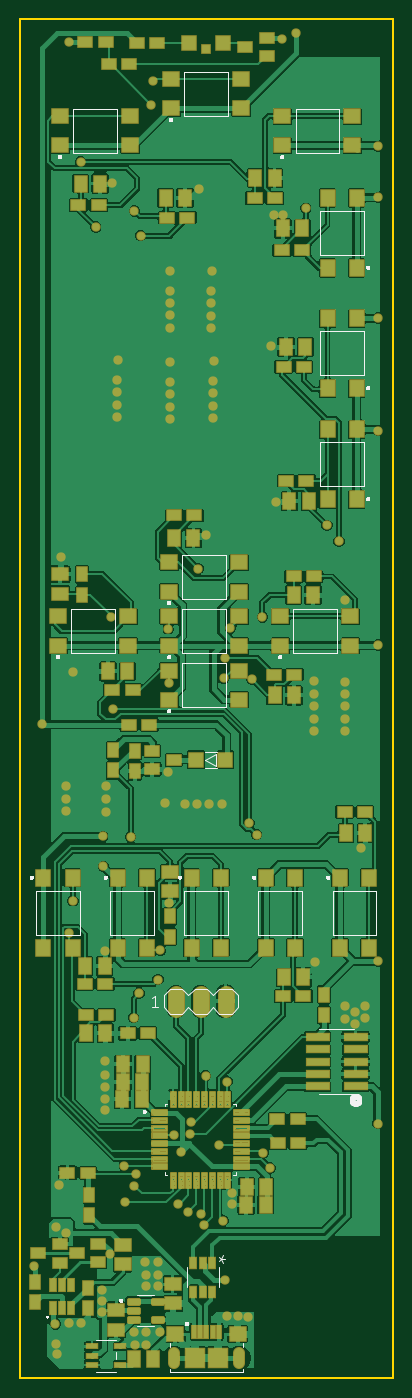
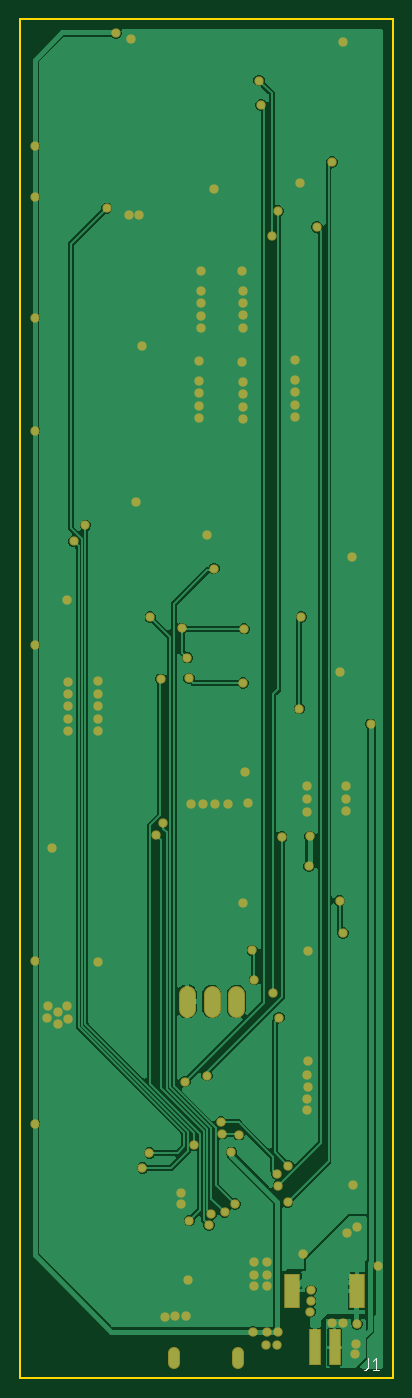
Circuit board: 9 layer files. Board 38.4 x 139.8 mm.
- bottom_copper: copper_bottom.gbr (104969 bytes)
- top_copper: copper_top.gbr (381624 bytes)
- outline: profile.gbr (4418 bytes)
- bottom_silk: silkscreen_bottom.gbr (991 bytes)
- top_silk: silkscreen_top.gbr (45933 bytes)
- bottom_mask: soldermask_bottom.gbr (3636 bytes)
- top_mask: soldermask_top.gbr (15400 bytes)
- paste: solderpaste_bottom.gbr (283 bytes)
- paste: solderpaste_top.gbr (17145 bytes)

=== bottom_copper: copper_bottom.gbr (104969 bytes, source omitted) ===
=== top_copper: copper_top.gbr (381624 bytes, source omitted) ===
=== outline: profile.gbr ===
G04 EAGLE Gerber RS-274X export*
G75*
%MOMM*%
%FSLAX34Y34*%
%LPD*%
%IN*%
%IPPOS*%
%AMOC8*
5,1,8,0,0,1.08239X$1,22.5*%
G01*
%ADD10C,0.254000*%


D10*
X-1524Y1397254D02*
X-1270Y-254D01*
X382524Y0D01*
X382270Y1397508D01*
X-1524Y1397254D01*
X221254Y17328D02*
X221264Y17110D01*
X221292Y16894D01*
X221339Y16681D01*
X221405Y16473D01*
X221488Y16271D01*
X221589Y16078D01*
X221706Y15894D01*
X221839Y15721D01*
X221986Y15560D01*
X222147Y15413D01*
X222320Y15280D01*
X222504Y15163D01*
X222697Y15062D01*
X222899Y14979D01*
X223107Y14913D01*
X223320Y14866D01*
X223536Y14838D01*
X223754Y14828D01*
X223972Y14838D01*
X224188Y14866D01*
X224401Y14913D01*
X224609Y14979D01*
X224811Y15062D01*
X225004Y15163D01*
X225188Y15280D01*
X225361Y15413D01*
X225522Y15560D01*
X225669Y15721D01*
X225802Y15894D01*
X225919Y16078D01*
X226020Y16271D01*
X226103Y16473D01*
X226169Y16681D01*
X226216Y16894D01*
X226245Y17110D01*
X226254Y17328D01*
X226254Y24328D01*
X226245Y24546D01*
X226216Y24762D01*
X226169Y24975D01*
X226103Y25183D01*
X226020Y25385D01*
X225919Y25578D01*
X225802Y25762D01*
X225669Y25935D01*
X225522Y26096D01*
X225361Y26243D01*
X225188Y26376D01*
X225004Y26493D01*
X224811Y26594D01*
X224609Y26677D01*
X224401Y26743D01*
X224188Y26790D01*
X223972Y26819D01*
X223754Y26828D01*
X223536Y26819D01*
X223320Y26790D01*
X223107Y26743D01*
X222899Y26677D01*
X222697Y26594D01*
X222504Y26493D01*
X222320Y26376D01*
X222147Y26243D01*
X221986Y26096D01*
X221839Y25935D01*
X221706Y25762D01*
X221589Y25578D01*
X221488Y25385D01*
X221405Y25183D01*
X221339Y24975D01*
X221292Y24762D01*
X221264Y24546D01*
X221254Y24328D01*
X221254Y17328D01*
X155254Y17328D02*
X155264Y17110D01*
X155292Y16894D01*
X155339Y16681D01*
X155405Y16473D01*
X155488Y16271D01*
X155589Y16078D01*
X155706Y15894D01*
X155839Y15721D01*
X155986Y15560D01*
X156147Y15413D01*
X156320Y15280D01*
X156504Y15163D01*
X156697Y15062D01*
X156899Y14979D01*
X157107Y14913D01*
X157320Y14866D01*
X157536Y14838D01*
X157754Y14828D01*
X157972Y14838D01*
X158188Y14866D01*
X158401Y14913D01*
X158609Y14979D01*
X158811Y15062D01*
X159004Y15163D01*
X159188Y15280D01*
X159361Y15413D01*
X159522Y15560D01*
X159669Y15721D01*
X159802Y15894D01*
X159919Y16078D01*
X160020Y16271D01*
X160103Y16473D01*
X160169Y16681D01*
X160216Y16894D01*
X160245Y17110D01*
X160254Y17328D01*
X160254Y24328D01*
X160245Y24546D01*
X160216Y24762D01*
X160169Y24975D01*
X160103Y25183D01*
X160020Y25385D01*
X159919Y25578D01*
X159802Y25762D01*
X159669Y25935D01*
X159522Y26096D01*
X159361Y26243D01*
X159188Y26376D01*
X159004Y26493D01*
X158811Y26594D01*
X158609Y26677D01*
X158401Y26743D01*
X158188Y26790D01*
X157972Y26819D01*
X157754Y26828D01*
X157536Y26819D01*
X157320Y26790D01*
X157107Y26743D01*
X156899Y26677D01*
X156697Y26594D01*
X156504Y26493D01*
X156320Y26376D01*
X156147Y26243D01*
X155986Y26096D01*
X155839Y25935D01*
X155706Y25762D01*
X155589Y25578D01*
X155488Y25385D01*
X155405Y25183D01*
X155339Y24975D01*
X155292Y24762D01*
X155264Y24546D01*
X155254Y24328D01*
X155254Y17328D01*
X160254Y20631D02*
X160192Y20243D01*
X160071Y19868D01*
X159892Y19518D01*
X159661Y19199D01*
X159383Y18921D01*
X159064Y18690D01*
X158714Y18511D01*
X158339Y18390D01*
X157951Y18328D01*
X157557Y18328D01*
X157169Y18390D01*
X156794Y18511D01*
X156444Y18690D01*
X156125Y18921D01*
X155847Y19199D01*
X155616Y19518D01*
X155437Y19868D01*
X155316Y20243D01*
X155254Y20631D01*
X155254Y21025D01*
X155316Y21413D01*
X155437Y21788D01*
X155616Y22138D01*
X155847Y22457D01*
X156125Y22735D01*
X156444Y22966D01*
X156794Y23145D01*
X157169Y23266D01*
X157557Y23328D01*
X157951Y23328D01*
X158339Y23266D01*
X158714Y23145D01*
X159064Y22966D01*
X159383Y22735D01*
X159661Y22457D01*
X159892Y22138D01*
X160071Y21788D01*
X160192Y21413D01*
X160254Y21025D01*
X160254Y20631D01*
X226254Y20631D02*
X226192Y20243D01*
X226071Y19868D01*
X225892Y19518D01*
X225661Y19199D01*
X225383Y18921D01*
X225064Y18690D01*
X224714Y18511D01*
X224339Y18390D01*
X223951Y18328D01*
X223557Y18328D01*
X223169Y18390D01*
X222794Y18511D01*
X222444Y18690D01*
X222125Y18921D01*
X221847Y19199D01*
X221616Y19518D01*
X221437Y19868D01*
X221316Y20243D01*
X221254Y20631D01*
X221254Y21025D01*
X221316Y21413D01*
X221437Y21788D01*
X221616Y22138D01*
X221847Y22457D01*
X222125Y22735D01*
X222444Y22966D01*
X222794Y23145D01*
X223169Y23266D01*
X223557Y23328D01*
X223951Y23328D01*
X224339Y23266D01*
X224714Y23145D01*
X225064Y22966D01*
X225383Y22735D01*
X225661Y22457D01*
X225892Y22138D01*
X226071Y21788D01*
X226192Y21413D01*
X226254Y21025D01*
X226254Y20631D01*
M02*

=== bottom_silk: silkscreen_bottom.gbr ===
G04 EAGLE Gerber RS-274X export*
G75*
%MOMM*%
%FSLAX34Y34*%
%LPD*%
%INSilkscreen Bottom*%
%IPPOS*%
%AMOC8*
5,1,8,0,0,1.08239X$1,22.5*%
G01*
%ADD10C,0.101600*%


D10*
X24534Y20549D02*
X24534Y11440D01*
X24533Y11440D02*
X24535Y11340D01*
X24541Y11241D01*
X24550Y11141D01*
X24564Y11043D01*
X24581Y10944D01*
X24601Y10847D01*
X24626Y10750D01*
X24654Y10655D01*
X24686Y10560D01*
X24722Y10467D01*
X24761Y10375D01*
X24803Y10285D01*
X24849Y10196D01*
X24899Y10110D01*
X24951Y10025D01*
X25007Y9942D01*
X25066Y9862D01*
X25128Y9784D01*
X25193Y9708D01*
X25260Y9635D01*
X25331Y9564D01*
X25404Y9497D01*
X25480Y9432D01*
X25558Y9370D01*
X25638Y9311D01*
X25721Y9255D01*
X25806Y9203D01*
X25892Y9153D01*
X25981Y9107D01*
X26071Y9065D01*
X26163Y9026D01*
X26256Y8990D01*
X26351Y8958D01*
X26446Y8930D01*
X26543Y8905D01*
X26640Y8885D01*
X26739Y8868D01*
X26837Y8854D01*
X26937Y8845D01*
X27036Y8839D01*
X27136Y8837D01*
X28438Y8837D01*
X19250Y17946D02*
X15997Y20549D01*
X15997Y8837D01*
X19250Y8837D02*
X12744Y8837D01*
M02*

=== top_silk: silkscreen_top.gbr (45933 bytes, source omitted) ===
=== bottom_mask: soldermask_bottom.gbr ===
G04 EAGLE Gerber RS-274X export*
G75*
%MOMM*%
%FSLAX34Y34*%
%LPD*%
%INSoldermask Bottom*%
%IPPOS*%
%AMOC8*
5,1,8,0,0,1.08239X$1,22.5*%
G01*
%ADD10R,1.203200X3.703200*%
%ADD11R,1.703200X3.603200*%
%ADD12C,0.703200*%
%ADD13C,1.211200*%
%ADD14C,1.727200*%
%ADD15C,0.959600*%


D10*
X78504Y32055D03*
X58504Y32055D03*
D11*
X102004Y89555D03*
X35004Y89555D03*
D12*
X157754Y20828D03*
X223754Y20828D03*
D13*
X157754Y15788D02*
X157754Y25868D01*
X223754Y25868D02*
X223754Y15788D01*
D14*
X159512Y379984D02*
X159512Y395224D01*
X184912Y395224D02*
X184912Y379984D01*
X210312Y379984D02*
X210312Y395224D01*
D15*
X222783Y63856D03*
X211455Y63576D03*
X233375Y63373D03*
X83058Y79248D03*
X83312Y68580D03*
X82804Y90424D03*
X13688Y115062D03*
X209296Y100584D03*
X86360Y325882D03*
X86614Y311912D03*
X86360Y299974D03*
X86614Y287274D03*
X86614Y275590D03*
X216916Y189992D03*
X216916Y179324D03*
X333502Y382778D03*
X343154Y376174D03*
X353822Y370078D03*
X353314Y382524D03*
X332994Y369570D03*
X343408Y364236D03*
X128016Y119126D03*
X140970Y119126D03*
X128524Y106680D03*
X140970Y106680D03*
X128270Y94742D03*
X140970Y94996D03*
X91088Y128170D03*
X39370Y199136D03*
X49530Y1373886D03*
X349504Y545338D03*
X152654Y488696D03*
X150837Y623277D03*
X189738Y867156D03*
X40894Y844296D03*
X259842Y1196594D03*
X269494Y1196594D03*
X267970Y1377442D03*
X182626Y1223264D03*
X301498Y716534D03*
X301498Y703834D03*
X301498Y691134D03*
X301498Y678434D03*
X301498Y665734D03*
X332740Y716280D03*
X332740Y703580D03*
X332740Y690880D03*
X332740Y678180D03*
X332740Y665480D03*
X46736Y608838D03*
X46482Y595630D03*
X46482Y582930D03*
X87376Y608584D03*
X87122Y595376D03*
X87122Y582676D03*
X93980Y1229360D03*
X257048Y1061720D03*
X262636Y900684D03*
X333502Y800354D03*
X53086Y726694D03*
X86106Y439166D03*
X302006Y428244D03*
X99568Y1047242D03*
X99060Y1026668D03*
X99060Y1013968D03*
X99060Y1001268D03*
X99060Y988568D03*
X153670Y1044956D03*
X153162Y1024382D03*
X153162Y1011682D03*
X153162Y998982D03*
X153162Y986282D03*
X198374Y1045972D03*
X197866Y1025398D03*
X197866Y1012698D03*
X197866Y999998D03*
X197866Y987298D03*
X153416Y1138936D03*
X152908Y1118362D03*
X152908Y1105662D03*
X152908Y1092962D03*
X152908Y1080262D03*
X196088Y1138682D03*
X195580Y1118108D03*
X195580Y1105408D03*
X195580Y1092708D03*
X195580Y1080008D03*
X147828Y591312D03*
X168402Y590804D03*
X181102Y590804D03*
X193802Y590804D03*
X206502Y590804D03*
X61468Y56642D03*
X36220Y35560D03*
X37287Y25375D03*
X49378Y56464D03*
X21562Y672592D03*
X117602Y34544D03*
X128778Y34544D03*
X116332Y47752D03*
X128524Y47244D03*
X142748Y47752D03*
X164592Y232410D03*
X367058Y261874D03*
X283210Y1383030D03*
X367058Y1266952D03*
X367058Y1214374D03*
X367058Y1090422D03*
X367058Y974598D03*
X367058Y753872D03*
X367058Y428976D03*
X84836Y526288D03*
X84074Y557276D03*
X35306Y55626D03*
X35560Y155702D03*
X45974Y149352D03*
X106172Y218694D03*
X116586Y1200404D03*
X121412Y395732D03*
X115824Y370840D03*
X116332Y198120D03*
X76962Y1183894D03*
X106934Y180848D03*
X61214Y1250696D03*
X182372Y832612D03*
X161036Y179324D03*
X171704Y170942D03*
X248158Y782828D03*
X185166Y168910D03*
X234696Y570738D03*
X94742Y688594D03*
X92710Y782828D03*
X256097Y216219D03*
X292862Y1203198D03*
X248920Y231648D03*
X326898Y860552D03*
X314706Y877062D03*
X203148Y239724D03*
X212090Y305054D03*
X134112Y1309370D03*
X242316Y559054D03*
X187706Y157480D03*
X207772Y162052D03*
X237490Y718820D03*
X112776Y556514D03*
X189738Y311150D03*
X118110Y210312D03*
X175260Y263652D03*
X173962Y251460D03*
X156972Y250416D03*
X122936Y1175004D03*
X136144Y1334516D03*
X152654Y715010D03*
X208280Y719582D03*
X151384Y770636D03*
X215166Y771144D03*
X209804Y740918D03*
X53340Y490982D03*
X49756Y457962D03*
X140970Y409956D03*
X143256Y439928D03*
M02*

=== top_mask: soldermask_top.gbr (15400 bytes, source omitted) ===
=== paste: solderpaste_bottom.gbr ===
G04 EAGLE Gerber RS-274X export*
G75*
%MOMM*%
%FSLAX34Y34*%
%LPD*%
%INSolderpaste Bottom*%
%IPPOS*%
%AMOC8*
5,1,8,0,0,1.08239X$1,22.5*%
G01*
%ADD10R,1.000000X3.500000*%
%ADD11R,1.500000X3.400000*%


D10*
X78504Y32055D03*
X58504Y32055D03*
D11*
X102004Y89555D03*
X35004Y89555D03*
M02*

=== paste: solderpaste_top.gbr (17145 bytes, source omitted) ===
